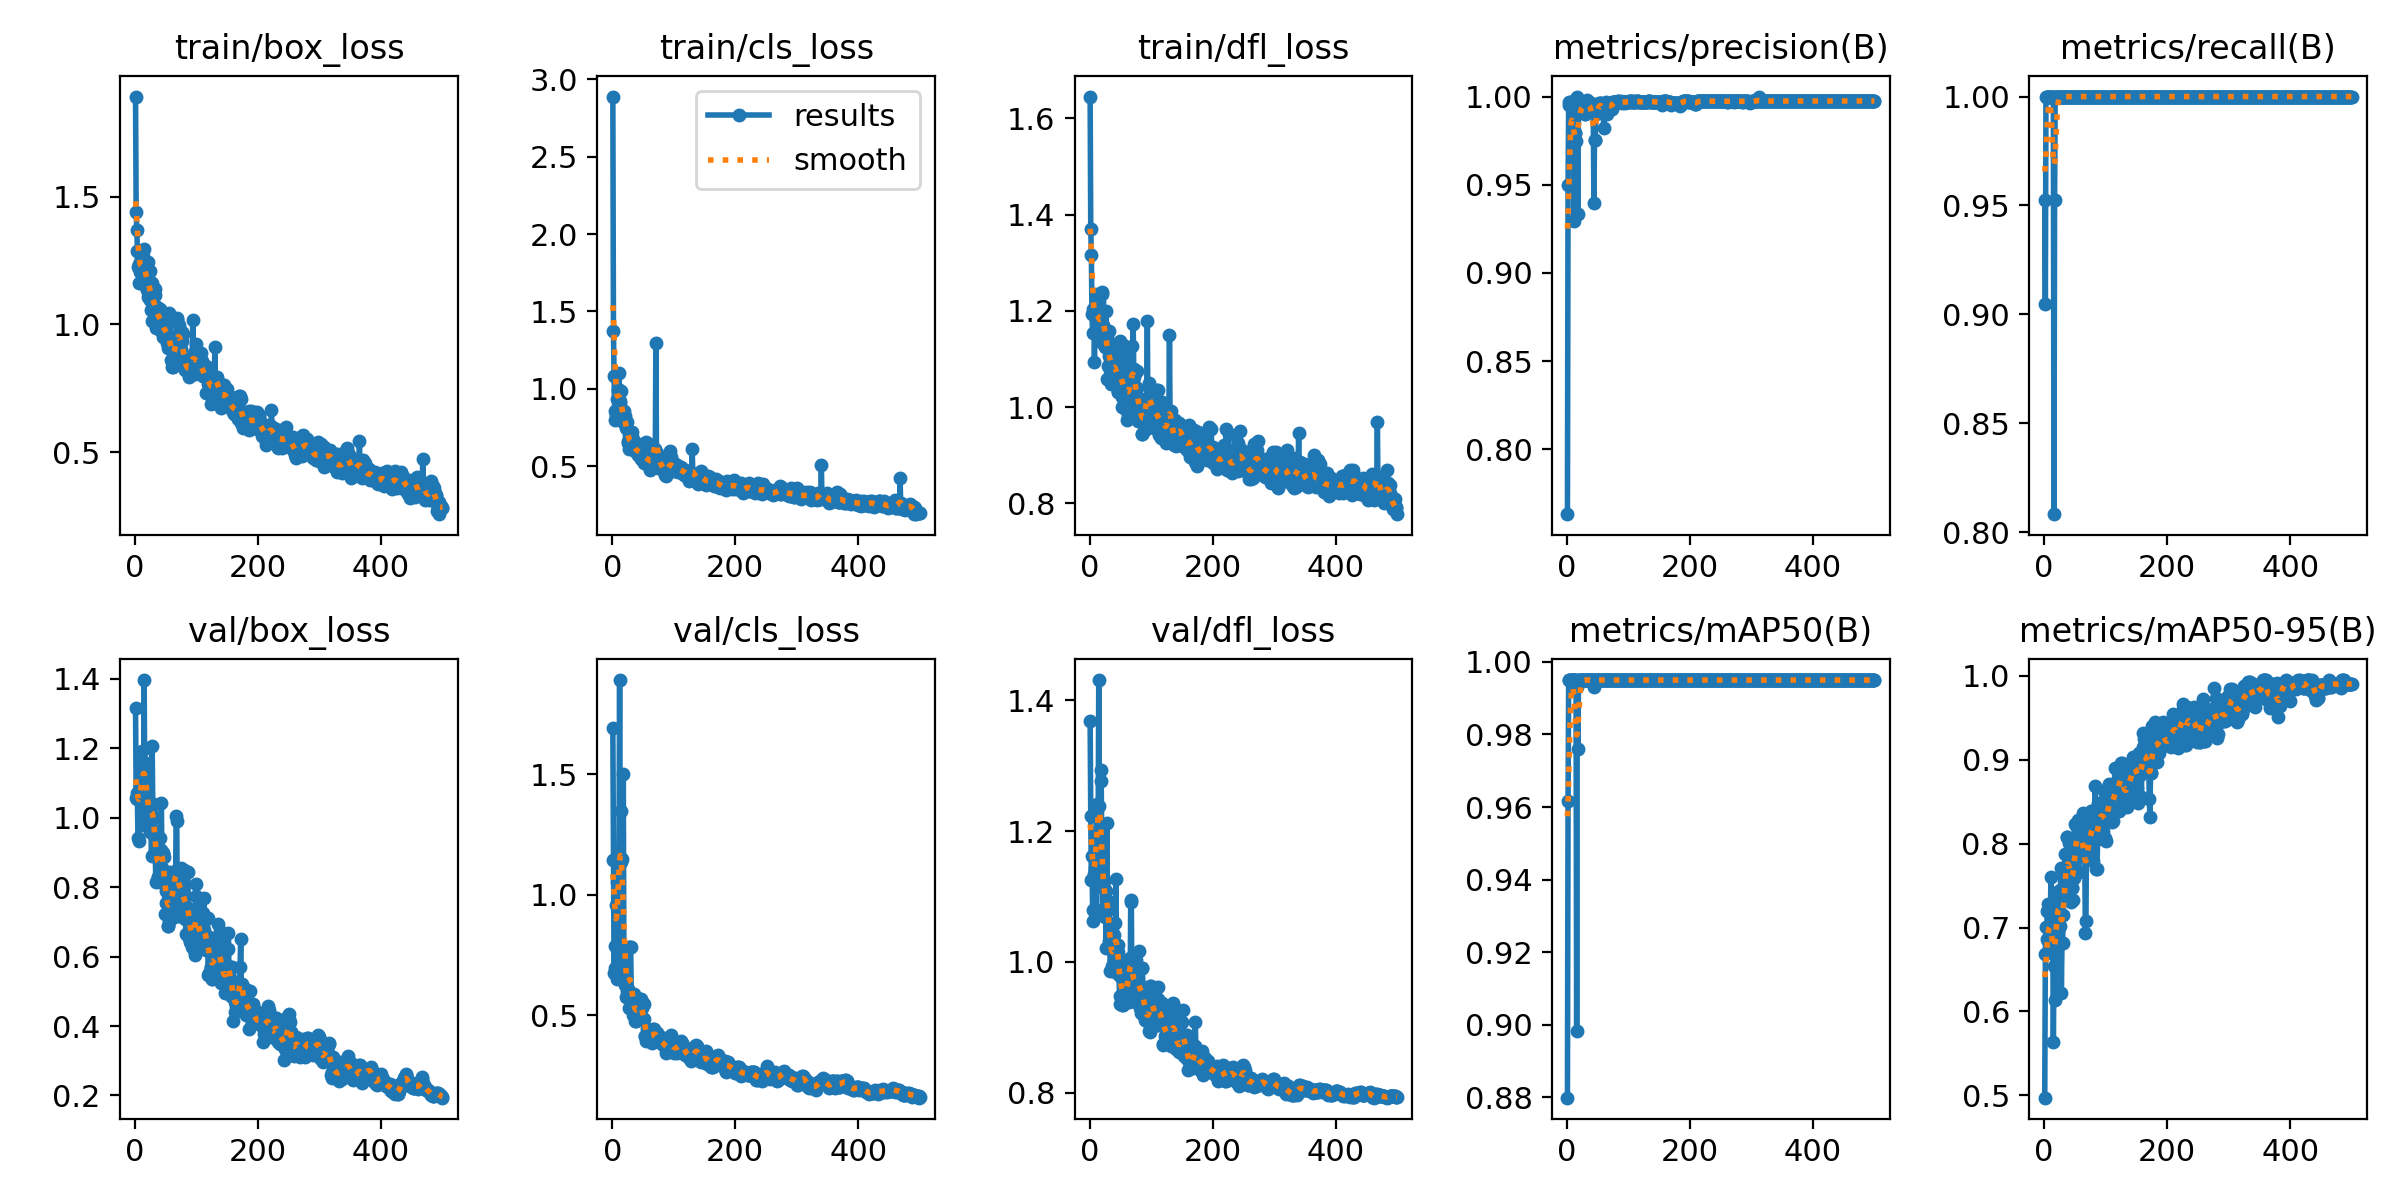

The table this chart was drawn from, first rows:
epoch, train/box_loss, train/cls_loss, train/dfl_loss, metrics/precision(B), metrics/recall(B), metrics/mAP50(B), metrics/mAP50-95(B), val/box_loss, val/cls_loss, val/dfl_loss, lr/pg0, lr/pg1, lr/pg2
1, 1.892, 2.889, 1.645, 0.7631, 0.9524, 0.8799, 0.4972, 1.315, 1.693, 1.368, 0.00012, 0.00012, 0.00012
2, 1.442, 1.372, 1.371, 0.95, 0.9048, 0.9616, 0.6687, 1.057, 1.145, 1.223, 0.0002595, 0.0002595, 0.0002595
3, 1.37, 1.081, 1.315, 0.9955, 1, 0.995, 0.7008, 1.071, 0.6765, 1.125, 0.0003984, 0.0003984, 0.0003984
4, 1.285, 0.8574, 1.193, 0.997, 1, 0.995, 0.6861, 1.054, 0.7863, 1.161, 0.0005368, 0.0005368, 0.0005368
5, 1.223, 0.7979, 1.154, 0.9966, 1, 0.995, 0.7194, 0.9413, 0.6966, 1.079, 0.0006746, 0.0006746, 0.0006746
6, 1.236, 0.8282, 1.203, 0.9968, 1, 0.995, 0.7275, 0.9326, 0.9562, 1.063, 0.0008119, 0.0008119, 0.0008119
7, 1.162, 0.8385, 1.201, 0.9967, 1, 0.995, 0.6838, 1.077, 0.6512, 1.163, 0.0009486, 0.0009486, 0.0009486
8, 1.204, 0.9363, 1.093, 0.9947, 1, 0.995, 0.6856, 1.069, 1.051, 1.134, 0.001085, 0.001085, 0.001085
9, 1.237, 0.9832, 1.189, 0.9949, 1, 0.995, 0.6985, 1.091, 0.7038, 1.143, 0.00122, 0.00122, 0.00122
10, 1.255, 0.9976, 1.221, 0.9931, 1, 0.995, 0.6946, 1.166, 0.7909, 1.198, 0.001355, 0.001355, 0.001355
11, 1.175, 1.103, 1.236, 0.9887, 1, 0.995, 0.7606, 0.9789, 1.165, 1.08, 0.00149, 0.00149, 0.00149
12, 1.265, 0.9102, 1.18, 0.9297, 1, 0.995, 0.679, 1.192, 1.889, 1.241, 0.001624, 0.001624, 0.001624
13, 1.266, 0.9206, 1.207, 0.9795, 1, 0.995, 0.7124, 1.086, 1.135, 1.195, 0.001757, 0.001757, 0.001757
14, 1.236, 0.9867, 1.165, 0.9795, 1, 0.995, 0.7124, 1.086, 1.135, 1.195, 0.00189, 0.00189, 0.00189
15, 1.296, 0.8712, 1.219, 0.9747, 1, 0.995, 0.5637, 1.397, 1.349, 1.431, 0.001945, 0.001945, 0.001945
16, 1.191, 0.8387, 1.158, 1, 0.8082, 0.8981, 0.6544, 1.082, 1.146, 1.239, 0.001941, 0.001941, 0.001941
17, 1.218, 0.808, 1.168, 0.9945, 0.9524, 0.9932, 0.7363, 1.004, 0.6637, 1.141, 0.001937, 0.001937, 0.001937
18, 1.145, 0.7876, 1.136, 0.9331, 1, 0.9759, 0.6141, 1.157, 1.498, 1.293, 0.001933, 0.001933, 0.001933
19, 1.133, 0.8539, 1.171, 0.996, 1, 0.995, 0.6819, 1.118, 0.7021, 1.276, 0.001929, 0.001929, 0.001929
20, 1.19, 0.8249, 1.238, 0.992, 1, 0.995, 0.6995, 1.088, 0.7552, 1.166, 0.001925, 0.001925, 0.001925
21, 1.243, 0.8011, 1.235, 0.9928, 1, 0.995, 0.7418, 0.9906, 0.6237, 1.072, 0.001921, 0.001921, 0.001921
22, 1.108, 0.7921, 1.171, 0.9928, 1, 0.995, 0.7418, 0.9906, 0.6237, 1.072, 0.001917, 0.001917, 0.001917
23, 1.174, 0.7493, 1.156, 0.9951, 1, 0.995, 0.7396, 1.005, 0.576, 1.113, 0.001913, 0.001913, 0.001913
24, 1.208, 0.788, 1.199, 0.9961, 1, 0.995, 0.7363, 1.04, 0.5985, 1.123, 0.001909, 0.001909, 0.001909
25, 1.096, 0.65, 1.126, 0.9968, 1, 0.995, 0.7448, 0.9587, 0.5824, 1.068, 0.001905, 0.001905, 0.001905
26, 1.055, 0.6603, 1.145, 0.9953, 1, 0.995, 0.7015, 1.013, 0.6106, 1.108, 0.001901, 0.001901, 0.001901
27, 1.161, 0.6999, 1.2, 0.9964, 1, 0.995, 0.7704, 0.8913, 0.5302, 1.021, 0.001897, 0.001897, 0.001897
28, 1.013, 0.6082, 1.058, 0.9911, 1, 0.995, 0.6224, 1.208, 0.7845, 1.213, 0.001893, 0.001893, 0.001893
29, 1.143, 0.67, 1.145, 0.9899, 1, 0.995, 0.6812, 1.04, 0.7814, 1.092, 0.001889, 0.001889, 0.001889
30, 1.058, 0.6573, 1.085, 0.9899, 1, 0.995, 0.6812, 1.04, 0.7814, 1.092, 0.001885, 0.001885, 0.001885
31, 1.111, 0.6338, 1.107, 0.9964, 1, 0.995, 0.7155, 0.9981, 0.5736, 1.08, 0.001881, 0.001881, 0.001881
32, 1.137, 0.7186, 1.159, 0.9979, 1, 0.995, 0.7345, 0.9632, 0.5264, 1.032, 0.001877, 0.001877, 0.001877
33, 1.113, 0.6773, 1.13, 0.9967, 1, 0.995, 0.7366, 0.9013, 0.5011, 1.024, 0.001873, 0.001873, 0.001873
34, 0.9875, 0.6232, 1.079, 0.9954, 1, 0.995, 0.7875, 0.8156, 0.569, 0.9855, 0.001869, 0.001869, 0.001869
35, 1.01, 0.6274, 1.047, 0.9949, 1, 0.995, 0.7657, 0.9082, 0.588, 1.028, 0.001865, 0.001865, 0.001865
36, 1.07, 0.6466, 1.07, 0.9939, 1, 0.995, 0.7594, 0.8932, 0.5396, 1.023, 0.001861, 0.001861, 0.001861
37, 1.012, 0.5988, 1.068, 0.9956, 1, 0.995, 0.8079, 0.8308, 0.4742, 0.9936, 0.001857, 0.001857, 0.001857
38, 1.041, 0.592, 1.08, 0.9956, 1, 0.995, 0.8079, 0.8308, 0.4742, 0.9936, 0.001853, 0.001853, 0.001853
39, 1.043, 0.6, 1.064, 0.9963, 1, 0.995, 0.7624, 0.8296, 0.5048, 1.001, 0.00185, 0.00185, 0.00185
40, 1.024, 0.5983, 1.114, 0.9955, 1, 0.995, 0.7565, 0.9413, 0.5613, 1.041, 0.001846, 0.001846, 0.001846
41, 1.06, 0.6186, 1.119, 0.9936, 1, 0.995, 0.8008, 0.816, 0.5493, 0.9852, 0.001842, 0.001842, 0.001842
42, 0.9736, 0.571, 1.073, 0.9941, 1, 0.995, 0.7788, 0.9061, 0.4794, 1.059, 0.001838, 0.001838, 0.001838
43, 1.047, 0.6011, 1.094, 0.9919, 1, 0.995, 0.7308, 1.044, 0.5135, 1.126, 0.001834, 0.001834, 0.001834
44, 1, 0.6137, 1.069, 0.9399, 1, 0.9932, 0.7789, 0.8559, 0.5404, 1.016, 0.00183, 0.00183, 0.00183
45, 1.007, 0.5938, 1.049, 0.9751, 1, 0.995, 0.7467, 0.8977, 0.5686, 1.027, 0.001826, 0.001826, 0.001826
46, 0.9524, 0.5781, 1.031, 0.9751, 1, 0.995, 0.7467, 0.8977, 0.5686, 1.027, 0.001822, 0.001822, 0.001822
47, 0.9752, 0.5477, 1.031, 0.9898, 1, 0.995, 0.7323, 0.8877, 0.5405, 1.015, 0.001818, 0.001818, 0.001818
48, 1.022, 0.6437, 1.122, 0.9935, 1, 0.995, 0.7593, 0.8162, 0.5535, 0.9798, 0.001814, 0.001814, 0.001814
49, 0.9568, 0.5661, 1.043, 0.9919, 1, 0.995, 0.7782, 0.7235, 0.5288, 0.9352, 0.00181, 0.00181, 0.00181
50, 0.9901, 0.6119, 1.137, 0.9925, 1, 0.995, 0.7848, 0.7536, 0.4853, 0.9472, 0.001806, 0.001806, 0.001806
51, 0.974, 0.5576, 1.084, 0.9957, 1, 0.995, 0.8236, 0.7901, 0.4851, 0.9766, 0.001802, 0.001802, 0.001802
52, 0.9269, 0.5221, 0.9996, 0.995, 1, 0.995, 0.8072, 0.8197, 0.5462, 0.989, 0.001798, 0.001798, 0.001798
53, 0.9079, 0.5217, 1.02, 0.9961, 1, 0.995, 0.82, 0.687, 0.4157, 0.9338, 0.001794, 0.001794, 0.001794
54, 1.013, 0.5414, 1.027, 0.9961, 1, 0.995, 0.82, 0.687, 0.4157, 0.9338, 0.00179, 0.00179, 0.00179
55, 1.045, 0.6565, 1.129, 0.9965, 1, 0.995, 0.8278, 0.7032, 0.3918, 0.9419, 0.001786, 0.001786, 0.001786
56, 0.9257, 0.5279, 1.033, 0.996, 1, 0.995, 0.7667, 0.8447, 0.4414, 0.9997, 0.001782, 0.001782, 0.001782
57, 0.9204, 0.5142, 1.02, 0.9953, 1, 0.995, 0.7931, 0.7631, 0.4093, 0.9496, 0.001778, 0.001778, 0.001778
58, 0.9117, 0.5401, 1.026, 0.9947, 1, 0.995, 0.8001, 0.7093, 0.4047, 0.9442, 0.001774, 0.001774, 0.001774
59, 0.8595, 0.5016, 0.9935, 0.9931, 1, 0.995, 0.8197, 0.7189, 0.4015, 0.9406, 0.00177, 0.00177, 0.00177
60, 0.9309, 0.6431, 1.124, 0.9822, 1, 0.995, 0.8131, 0.7589, 0.4315, 0.9402, 0.001766, 0.001766, 0.001766
... 440 more rows
